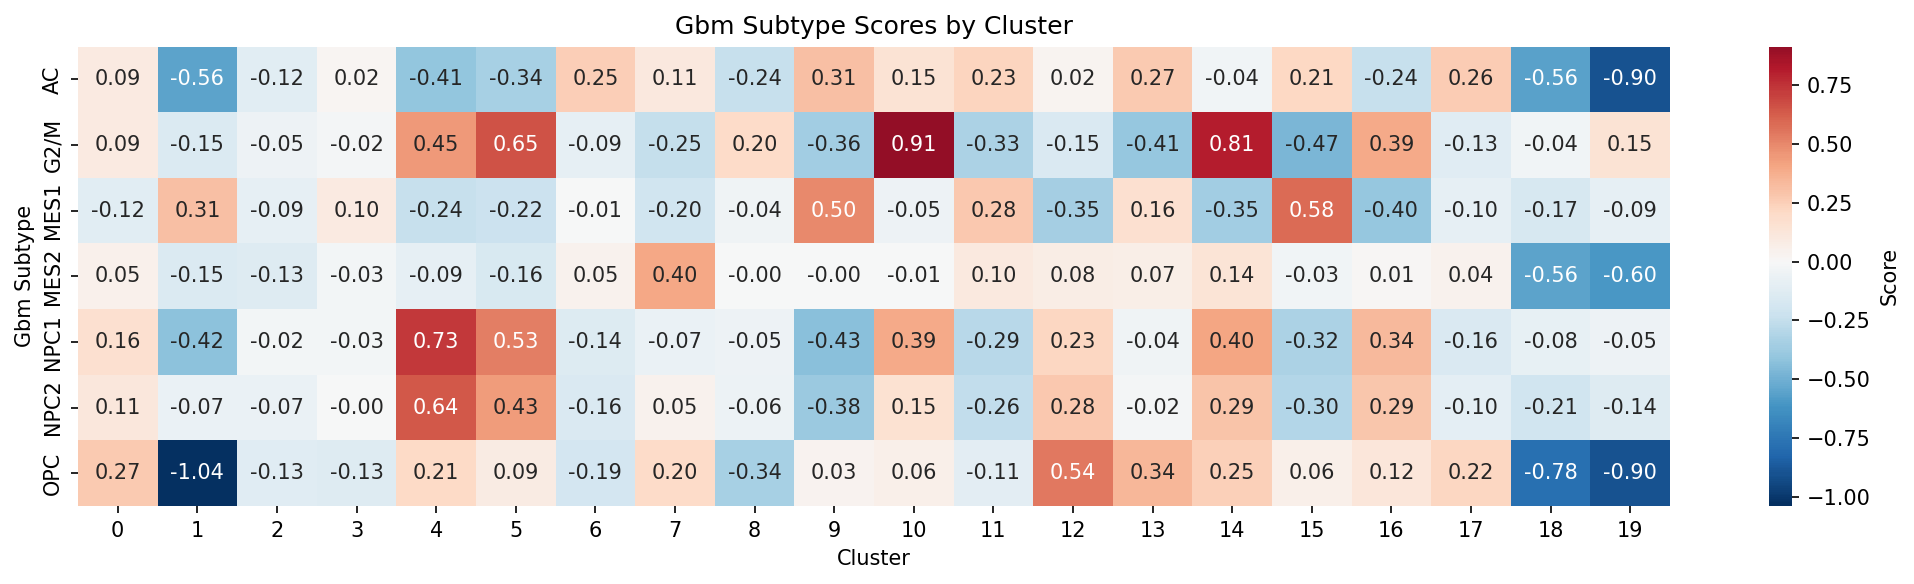

The file beside this chart, header and first rows:
, AC, G2/M, MES1, MES2, NPC1, NPC2, OPC
0, 0.09172, 0.09146, -0.1168, 0.05382, 0.1649, 0.1143, 0.2719
1, -0.5553, -0.1486, 0.3083, -0.152, -0.4215, -0.06703, -1.038
2, -0.1167, -0.05084, -0.09099, -0.1342, -0.02479, -0.06842, -0.1267
3, 0.01717, -0.02069, 0.09507, -0.02979, -0.02907, -0.004664, -0.1319
4, -0.4098, 0.4452, -0.2428, -0.09472, 0.7348, 0.6449, 0.208
5, -0.3368, 0.6547, -0.2197, -0.1642, 0.5279, 0.4342, 0.08563
6, 0.2548, -0.09325, -0.008947, 0.0496, -0.1396, -0.1585, -0.1877
7, 0.1095, -0.2481, -0.201, 0.396, -0.06863, 0.0513, 0.1994
8, -0.2429, 0.1992, -0.04342, -0.001655, -0.0493, -0.06247, -0.3386
9, 0.3076, -0.3639, 0.4996, -0.004457, -0.4305, -0.3842, 0.03122
10, 0.1506, 0.9124, -0.05299, -0.00641, 0.3922, 0.1549, 0.05943
11, 0.2328, -0.3281, 0.2768, 0.105, -0.2858, -0.2572, -0.1098
12, 0.02176, -0.1543, -0.3475, 0.0759, 0.2262, 0.2793, 0.5414
13, 0.2702, -0.4051, 0.1625, 0.07411, -0.04099, -0.0226, 0.3441
14, -0.03822, 0.8107, -0.355, 0.1416, 0.4026, 0.2931, 0.2452
15, 0.2118, -0.471, 0.58, -0.03303, -0.3222, -0.3026, 0.06489
16, -0.2415, 0.3887, -0.3997, 0.01096, 0.3366, 0.2858, 0.1223
17, 0.2574, -0.1291, -0.09712, 0.04136, -0.1566, -0.1041, 0.2247
18, -0.5606, -0.03792, -0.1702, -0.5575, -0.0812, -0.2071, -0.7807
19, -0.9043, 0.1497, -0.09407, -0.601, -0.05155, -0.1355, -0.8989
